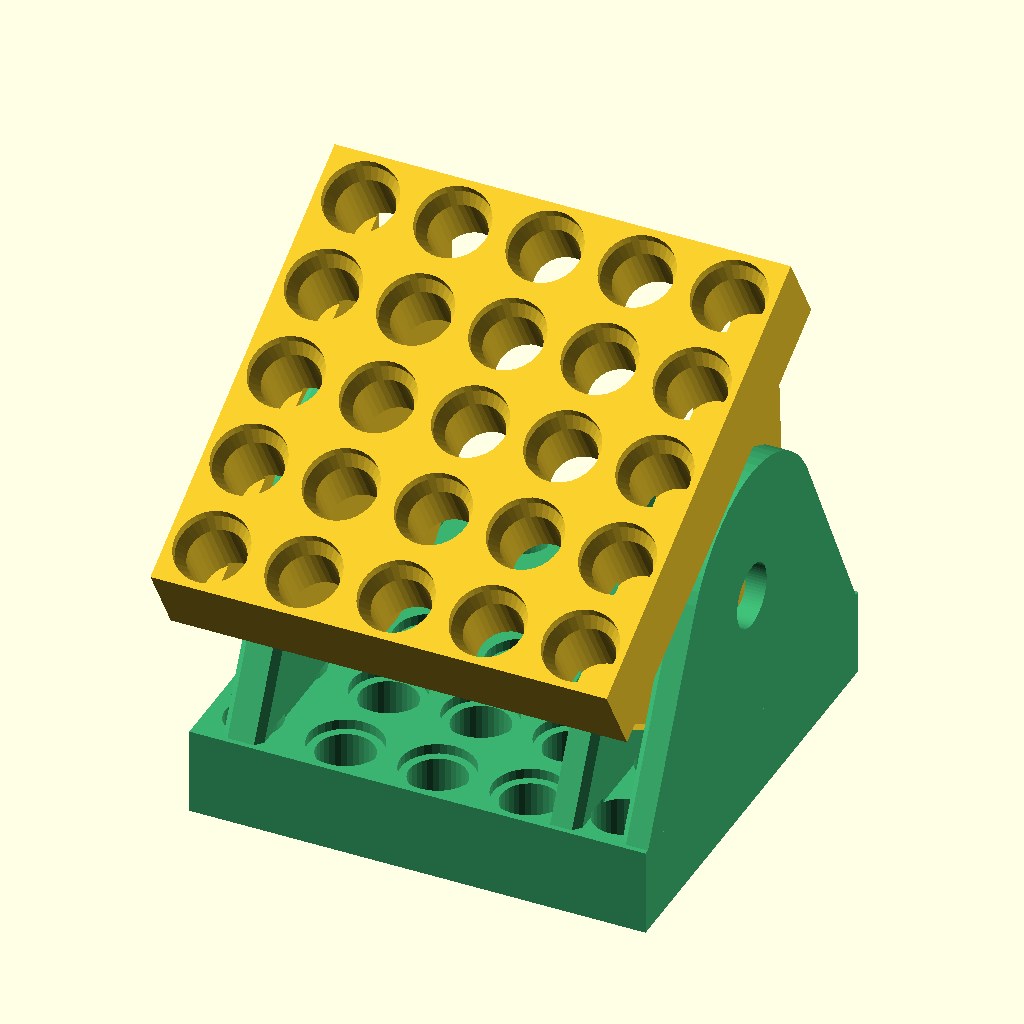
Cell 1: the model at its default parameters.
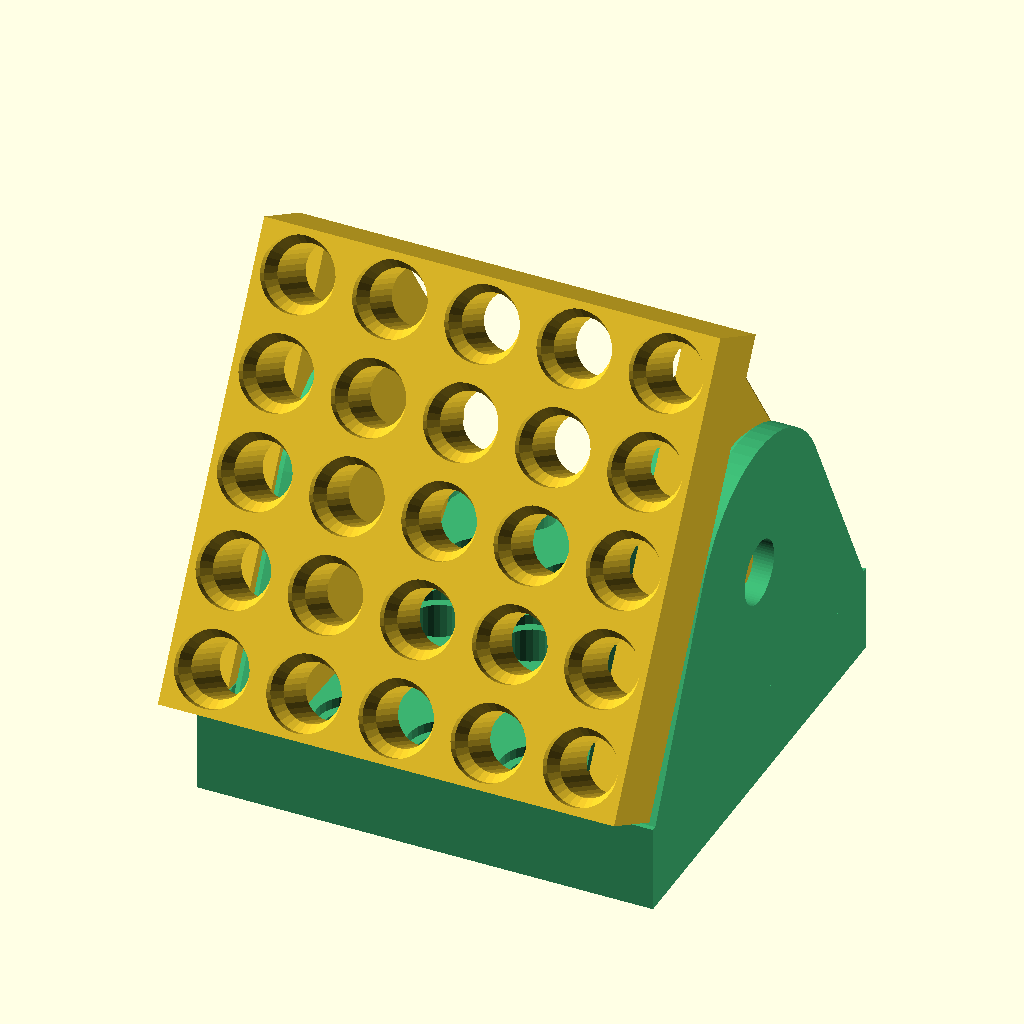
Cell 2: theta = 60 (everything else at default).
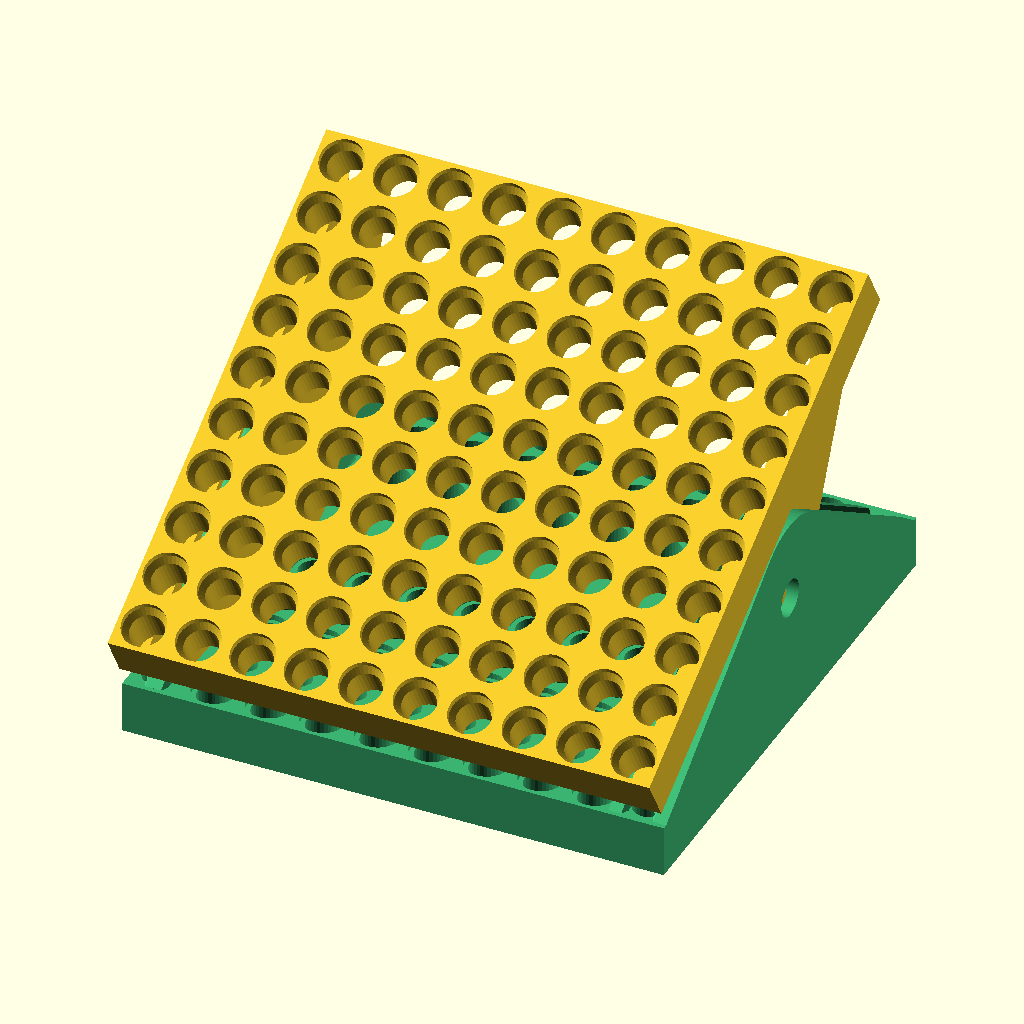
Cell 3: the same model with cells = 10.
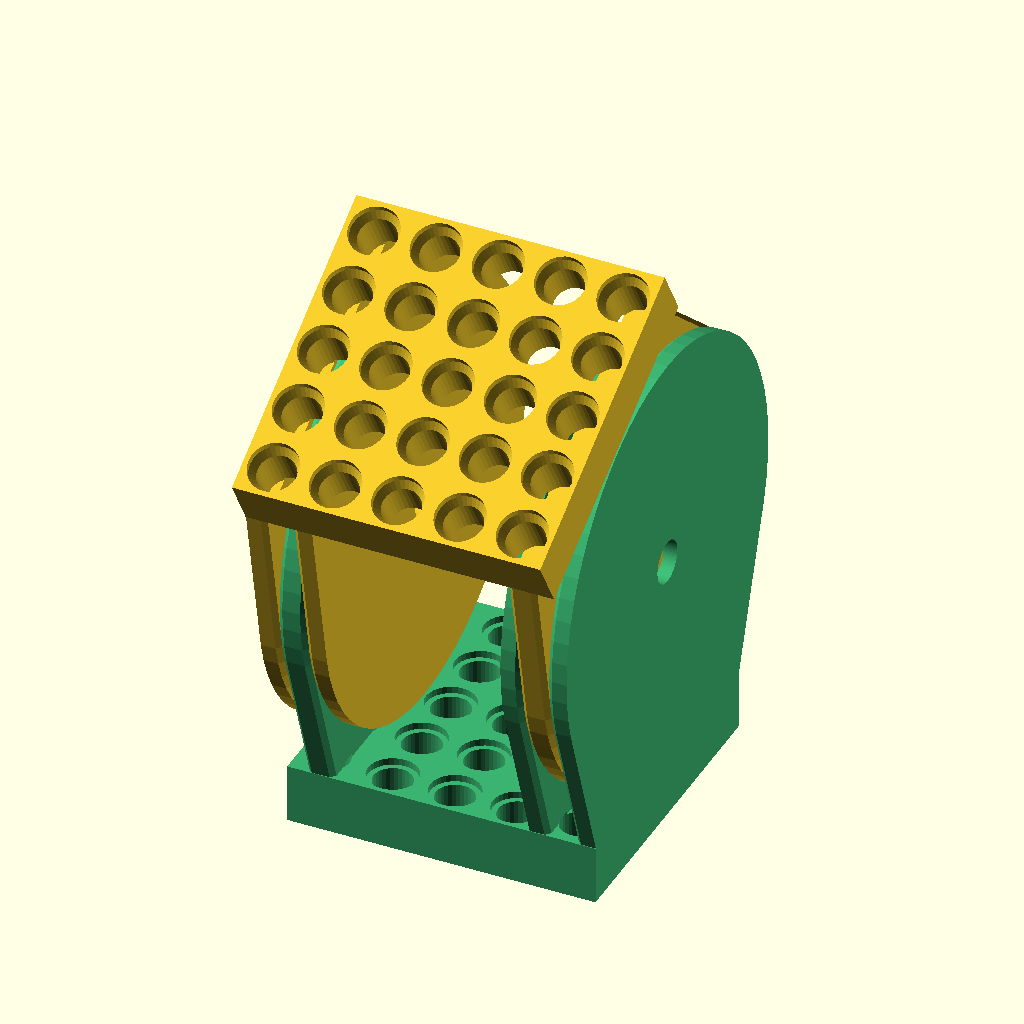
Cell 4: the same model with pitch = 8.
All cells are drawn from the same view direction (rotation 55°, 0°, 25°, orthographic, colour scheme Cornfield), but the view is re-fitted for each cell, so position and scale can differ between cells as well as the parameter.
Source of the model, scad/tilt_table.scad:
// A friction tilt table for small cameras (Raspberry Pi / Arduino camera
// boards): two 5 x 5 LEGO plates joined by a hinge of triangles, set to any
// angle by hand and held there by friction (2026-11-01).
//
// One print, made twice. Each plate stands triangles up on its two hinge
// edges (x = +-), its top rounded about the hinge axis:
//   fork (+x)    two tines with a slot between, a hole through each tine on the axis
//   tongue (-x)  one triangle where the slot would be, a button on each face
// Turned over (180 deg about y through the axis), a second copy's tongue
// lands in the first's fork and the first's tongue in its fork. Each fork
// clamps a tongue: the tines spring apart over the buttons, which snap into
// the holes and are the pivot; the click teeth (below) hold the angle.
// (Second print, 2026-11-03: shallow 0.4 bumps in 0.5 divots and a tongue
// 0.2 over the slot did not lock: the tines bowed out over the extra
// material and the bumps never seated, so it popped apart. Now the buttons
// stand 1.2 proud into through holes (you can see them seat), the tongue is
// the slot's width (squeeze 0), and the teeth are deeper and sharper.)
// (A first draft had one ear inside and one
// outside on each plate: the copy then sat to one side of the other on both
// edges, nothing clamped, and it slid apart sideways.)
//
// Clicks (2026-11-01, after the first print): radial teeth round the axis on
// the faces that meet, raised on the tongue's faces and the same teeth sunk
// into the tines' faces, `clicks` round, 360 / clicks apart (flat is one). At
// a click every ridge sits in a groove; between clicks the ridges ride up
// out of the grooves and spread the tines, so the table snaps to the next
// click. The flanks are click_flank off the face at every radius (Hirth-like:
// the teeth grow with the radius, 0.2 high inside to 0.4 outside; the second
// print's 0.2 teeth came out as a texture, the third's 35 deg teeth, 0.4 to
// 0.8, snapped well but locked: it could barely be turned, and not back from
// the limit without pliers, so v4 halves them), and the grooves are click_clear
// deeper than the ridges so printed crests bottom out nowhere. The buttons
// stand taller than the teeth, so they stay in the holes while clicking. The teeth stay
// inside the apex circle, which the tongue and tines always share, so all of
// them are engaged at every angle. clicks = 0 is the smooth table.
//
// The triangles' outline (2026-11-01, the user's fit and finish): the room
// the other plate leaves as it tilts, less roll_gap. Its underside is always
// axis_z - plate_t from the axis, so it rolls round an arc of that radius over
// the top, and at the limits (+-tilt_max, where the plates' edges meet) it
// lies along the triangle's straight sides: tilted all the way, the other
// plate sits parallel to the triangle's edge. (The first print had a small
// r 6 apex and the sides from the plate's corners.)
//
// Assembly: put one plate on the other, each tongue over a fork, and push
// (chamfered tine and tongue edges lead in). Tilt by hand.
//
// The faces that face the bed (each plate's outer face: the bottom plate's
// underside, the top plate's camera face) are the mounting faces; their pin
// holes have Part Designer's taper. The holes in the two columns under the
// triangles are blind from the outer face, 8 deep (half a 2L pin); the middle
// three columns go through.
//
// Datum: the plate's bed face at z = 0, centred in x and y; the hinge axis is
// along x through y = 0, z = axis_z. The plates are on the 8 mm grid when
// flat: `pitch` units apart, so the pair is a 5 x 5 x (pitch + 1) block.

include <lego.scad>

/* [Show] */
// "plate" (the print, as on the bed), "print" (two on the bed), "assembly"
// (both at theta), "clash" (the two plates at theta, squeeze off; empty or
// zero volume = clear), or one component in place for the viewer: "bottom", "top"
part = "assembly";
theta = 30;                    // tilt of the top plate about the hinge axis
$fn = 64;

/* [Plate] */
unit = pd_unit;
cells = 5;
half = cells * unit / 2 - pd_edge;                       // 19.8
plate_t = pd_cell;                                       // 7.6
hole_xy = [for (i = [0 : cells - 1]) -(cells - 1) * unit / 2 + unit * i];   // -16 ... 16
blind = unit;                  // half a 2L pin: 0.4 into the triangles' roots

/* [Hinge] */
pitch = 4;                     // units, plate to plate when flat: tilt range about +-63
axis_z = (pitch * unit) / 2 + unit / 2 - pd_edge;       // 19.8: midway between the plates
tine_t = 2.5;                  // each of the fork's two tines
slot = 3.5;                    // between the tines
slot_x = [half - tine_t - slot, half - tine_t];          // 13.8 .. 17.3
clicks = 24;                   // teeth round the axis: a click every 15 deg; 0 = smooth (the first print)
click_flank = atan(tan(35) / 2);   // 19.3: the teeth's flanks off the face, deg (constant: the teeth grow with r);
                               // half the height of v3's 35 deg teeth, which locked too hard (2026-11-03)
click_r = [4.5, 9];            // the teeth, inner and outer radius (wide enough at 4.5 to print sharp)
click_clear = 0.1;             // the grooves this much deeper than the ridges
squeeze = 0;                   // per face: how far the tongue is over the slot (0.1 bowed the tines out)
edge_c = 0.6;                  // chamfer on the faces that meet, a lead-in when snapping together
bump_r = 2.6;                  // the button's radius at the face
bump_h = 1.2;                  // how far it stands out
bump_flank = 50;               // its side off the face, deg (steeper holds better; 50 still prints on its side)
hole_clear = 0.15;             // the tine's hole over the button's base, per side
hole_r = bump_r + hole_clear;
// a tooth's height at radius r: half its base (the chord of half a pitch) times tan(flank)
function click_h(r) = clicks > 0 ? r * sin(180 / clicks) * tan(click_flank) : 0;

gap = 2 * (axis_z - plate_t);
tilt_max = 180 - 2 * atan(half / (axis_z - plate_t));
roll_gap = 0.4;                // the triangles' outline to the other plate's underside
apex_r = axis_z - plate_t - roll_gap;    // 11.8: the arc the other plate rolls round
// where the straight sides meet the plate: the other plate at tilt_max, moved roll_gap toward the axis
ear_half = (apex_r + (axis_z - plate_t) * cos(tilt_max)) / sin(tilt_max);
echo(gap = gap, axis_z = axis_z, tilt_max = tilt_max, height = 2 * axis_z, fork = [slot_x[0] - tine_t, half],
     apex_r = apex_r, ear_half = ear_half);
assert(ear_half < half, "the sides land on the plate");
assert(click_r[1] + edge_c + 0.4 < apex_r, "teeth inside the apex");
assert(bump_h < tine_t - 0.5, "button inside the tine's hole");
assert(click_r[0] - click_h(click_r[0]) > hole_r + 0.8, "teeth clear of the hole");
assert(clicks == 0 || bump_h > click_h(click_r[1]) + 0.3, "buttons stay in the holes while clicking");
assert(slot_x[0] - tine_t > hole_xy[3] + pd_cb_r, "inner tine clear of the next column's counterbores");
assert(clicks % 2 == 0, "even, so a plate and its turned-over copy click at theta 0");
assert(clicks == 0 || click_h(click_r[1]) + click_clear < tine_t - 1, "grooves leave a wall");
echo(click_deg = clicks > 0 ? 360 / clicks : 0, tooth_base = clicks > 0 ? [for (r = click_r) 2 * r * sin(180 / clicks)] : 0,
     tooth_h = [for (r = click_r) click_h(r)], button = [bump_r, bump_h, bump_flank], hole_r = hole_r);

// ---- the print ------------------------------------------------------------
// A triangle's outline in the (y, z) plane: +-ear_half at the plate's top
// face (carried 1 down into the plate), up to the arc round the axis; the
// sides are the other plate at +-tilt_max.
module ear_profile() hull() {
    translate([-ear_half, plate_t - 1]) square([2 * ear_half, 1]);
    translate([0, axis_z]) circle(r = apex_r);
}

// A triangle from x = x0 to x1, its x0 / x1 face chamfered by edge_c where c0 /
// c1 (the outline is convex, so the hull is exact).
module ear(x0, x1, c0 = false, c1 = false) translate([x0, 0, 0]) rotate([90, 0, 90]) hull() {
    translate([0, 0, c0 ? edge_c : 0]) linear_extrude(x1 - x0 - (c0 ? edge_c : 0) - (c1 ? edge_c : 0)) ear_profile();
    linear_extrude(x1 - x0) offset(delta = -edge_c) ear_profile();
}

// A cone r at the face (x = 0) on the axis, h out along s * x, its side `flank` off the face.
module cone_x(s, r, h, flank = 45) translate([0, 0, axis_z]) rotate([0, s * 90, 0])
    cylinder(r1 = r, r2 = r - h / tan(flank), h = h);

// The click teeth on a face at x = 0, standing out along s * x: `clicks`
// ridges round the axis, one at each multiple of 360 / clicks (measured in
// the (y, z) plane, so a plate and its turned-over copy agree at theta 0).
// Each is a wedge the full pitch wide (the ridges meet at their feet),
// click_h(r) + extra high along its crest, the crest ramped down at 45 deg at
// both ends; base e behind the face.
module click_teeth(s, e = 0.01, extra = 0) if (clicks > 0) translate([0, 0, axis_z]) rotate([0, s * 90, 0])
    for (k = [0 : clicks - 1]) let(p = 360 / clicks, a = k * p,
                                   rc = [click_r[0] + click_h(click_r[0]), click_r[1] - click_h(click_r[1])]) hull() polyhedron(
        points = [for (r = click_r, da = [-p / 2, p / 2]) [r * cos(a + da), r * sin(a + da), -e],
                  for (r = rc) [r * cos(a), r * sin(a), click_h(r) + extra]],
        faces = [[0, 1, 2], [3, 4, 5]]);

module plate(sq = squeeze) difference() {
    union() {
        translate([-half, -half, 0]) cube([2 * half, 2 * half, plate_t]);
        ear(slot_x[0] - tine_t, slot_x[0], c1 = true);                // fork: inner tine
        ear(slot_x[1], half, c0 = true);                              //       outer tine
        ear(-slot_x[1] - sq, -slot_x[0] + sq, true, true);            // tongue
        for (s = [-1, 1]) translate([s < 0 ? -slot_x[1] - sq + 0.01 : -slot_x[0] + sq - 0.01, 0, 0]) {
            cone_x(s, bump_r, bump_h + 0.01, bump_flank);
            click_teeth(s);
        }
    }
    // the holes, through both tines on the axis
    translate([slot_x[0] - tine_t - 1, 0, axis_z]) rotate([0, 90, 0]) cylinder(r = hole_r, h = half - slot_x[0] + tine_t + 2);
    // the grooves: the teeth sunk into each tine's inner face, click_clear deeper
    for (s = [-1, 1]) translate([s < 0 ? slot_x[1] : slot_x[0], 0, 0]) click_teeth(-s, 0.02, click_clear);
    for (x = hole_xy, y = hole_xy) translate([x, y, 0])
        if (abs(x) > half - unit) pd_blind_pin_hole(blind); else pd_pin_hole(plate_t);
}

// ---- in place ---------------------------------------------------------------
// The top plate: the print turned over about y through the axis, then tilted.
module top_place(t = theta) translate([0, 0, axis_z]) rotate([t, 0, 0]) rotate([0, 180, 0])
    translate([0, 0, -axis_z]) children();

if (part == "plate" || part == "bottom") plate();
else if (part == "print") for (y = [-1, 1]) translate([0, y * (half + 4), 0]) plate();
else if (part == "top") top_place() plate();
else if (part == "assembly") { color("#3cb371") plate(); color("#e8c22a") top_place() plate(); }
else if (part == "clash") intersection() { plate(0); top_place() plate(0); }
Parameter table extracted from the source (name, type, default, range or options):
part: string, default "assembly"
theta: number, default 30
cells: number, default 5
pitch: number, default 4
tine_t: number, default 2.5
slot: number, default 3.5
clicks: number, default 24
click_r: vector, default [4.5, 9]
click_clear: number, default 0.1
squeeze: number, default 0
edge_c: number, default 0.6
bump_r: number, default 2.6
bump_h: number, default 1.2
bump_flank: number, default 50
hole_clear: number, default 0.15
